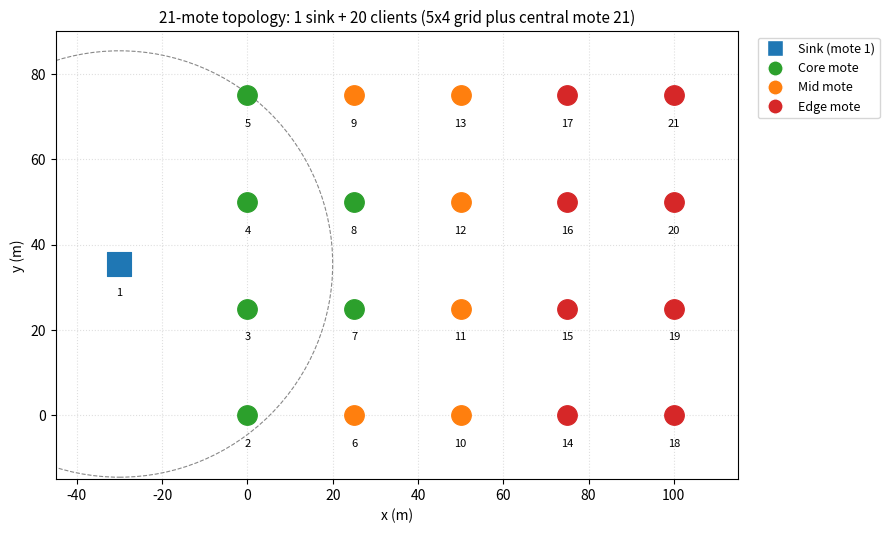
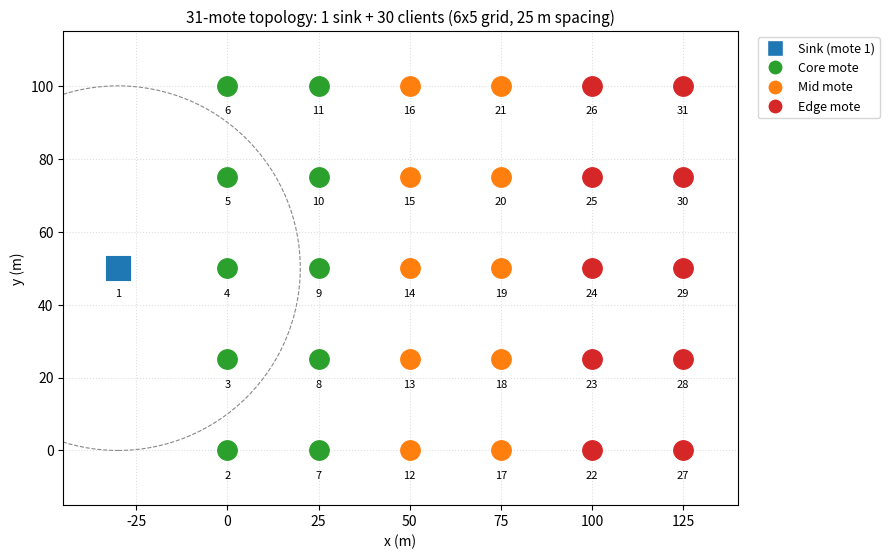
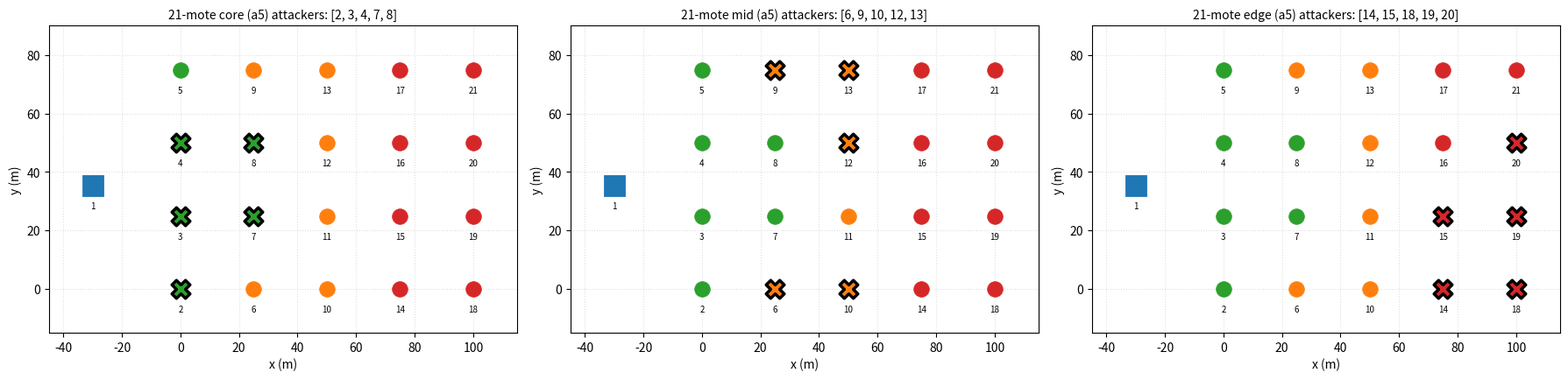
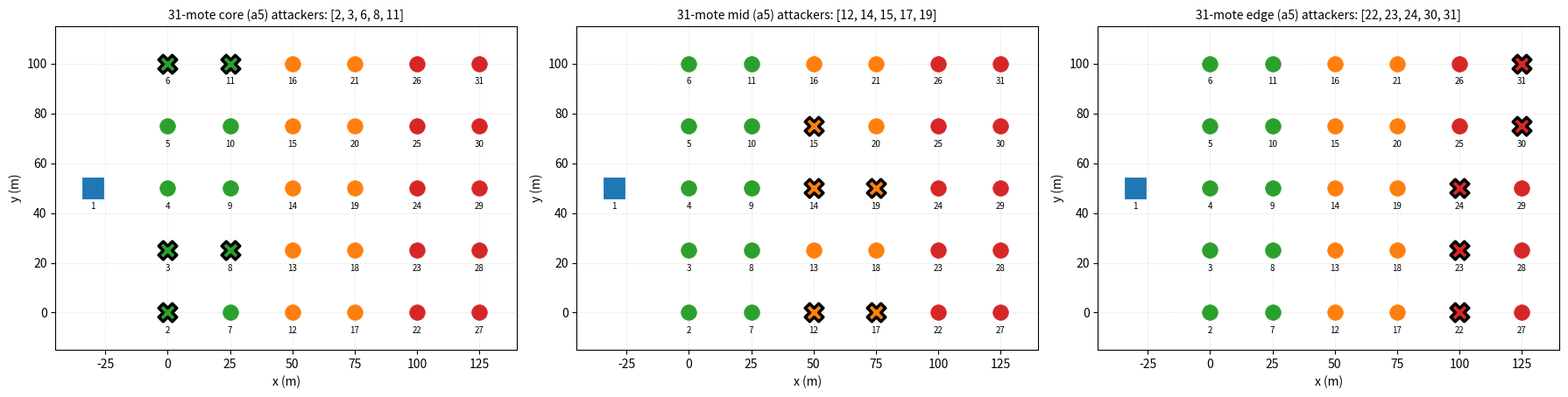

Python code for these plots, in order:
#!/usr/bin/env python3
"""Generate topology figures for 21-mote and 30-mote scenarios.

For each scale, plots all motes at their (x, y) positions, colour-coded by
placement class (sink / core / mid / edge), labels each mote with its ID,
and draws a unit-disk radio-range circle for the sink (illustrative only).

Outputs (vector PDF for the IEEE paper, raster PNG for the Word report):
  paper/figures/topology_21mote.{pdf,png}
  paper/figures/topology_30mote.{pdf,png}
  paper/figures/topology_21mote_a5_placement.{pdf,png}
  paper/figures/topology_30mote_a5_placement.{pdf,png}
"""
import math
from pathlib import Path

import matplotlib
matplotlib.use("Agg")
import matplotlib.pyplot as plt
import matplotlib.patches as patches


# ----- 21-mote topology (existing v2 CSC) -----
POS_21 = {
    1:  (-30.01, 35.46),  # sink
    2:  (0.0, 0.0),    3:  (0.0, 25.0),   4:  (0.0, 50.0),   5:  (0.0, 75.0),
    6:  (25.0, 0.0),   7:  (25.0, 25.0),  8:  (25.0, 50.0),  9:  (25.0, 75.0),
    10: (50.0, 0.0),   11: (50.0, 25.0),  12: (50.0, 50.0),  13: (50.0, 75.0),
    14: (75.0, 0.0),   15: (75.0, 25.0),  16: (75.0, 50.0),  17: (75.0, 75.0),
    18: (100.0, 0.0),  19: (100.0, 25.0), 20: (100.0, 50.0),
    21: (100.0, 75.0),
}
PLACE_21 = {
    'core': [2, 3, 4, 5, 7, 8],
    'mid':  [6, 9, 10, 11, 12, 13],
    'edge': [14, 15, 16, 17, 18, 19, 20, 21],
}

# ----- 30-mote topology (gen_topology_csc.py output) -----
def gen_30mote_positions():
    pos = {1: (-30.0, 50.0)}  # sink
    mid = 2
    for c in range(6):       # cols 0..5
        for r in range(5):   # rows 0..4
            pos[mid] = (c * 25.0, r * 25.0)
            mid += 1
    return pos


POS_30 = gen_30mote_positions()
PLACE_30 = {
    'core': [2, 3, 4, 5, 6, 7, 8, 9, 10, 11],
    'mid':  [12, 13, 14, 15, 16, 17, 18, 19, 20, 21],
    'edge': [22, 23, 24, 25, 26, 27, 28, 29, 30, 31],
}

# ----- Attacker subsets per phase -----
ATK_21_PHASE1 = {  # 3 runs (random placement), 5 attackers each, seeds 43/44/45
    'Run 1 (seed 43)': [3, 6, 11, 13, 16],
    'Run 2 (seed 44)': [5, 7, 15, 18, 19],
    'Run 3 (seed 45)': [4, 10, 15, 17, 21],
}
# Attacker selections of the released 84-run dataset (deterministic per worker,
# master seed 42). a5 = 5 attackers sampled from the tertile pool, a1 = 1.
ATK_21_PHASE2_A5 = {
    'core': [2, 3, 4, 7, 8],
    'mid':  [6, 9, 10, 12, 13],
    'edge': [14, 15, 18, 19, 20],
}
ATK_21_PHASE2_A1 = {'core': [3], 'mid': [11], 'edge': [17]}

ATK_30_A5 = {
    'core': [2, 3, 6, 8, 11],
    'mid':  [12, 14, 15, 17, 19],
    'edge': [22, 23, 24, 30, 31],
}
ATK_30_A1 = {'core': [5], 'mid': [19], 'edge': [25]}


PLACEMENT_COLOURS = {
    'sink': '#1f77b4',
    'core': '#2ca02c',
    'mid':  '#ff7f0e',
    'edge': '#d62728',
}


def mote_class(mote_id, placement_dict):
    if mote_id == 1:
        return 'sink'
    for cls, ids in placement_dict.items():
        if mote_id in ids:
            return cls
    return 'unknown'


def draw_topology(pos, placement, title, out_path, attacker_ids=None,
                   show_radio=True):
    fig, ax = plt.subplots(figsize=(9, 6.5))
    xs = [p[0] for p in pos.values()]
    ys = [p[1] for p in pos.values()]
    pad = 15
    ax.set_xlim(min(xs) - pad, max(xs) + pad)
    ax.set_ylim(min(ys) - pad, max(ys) + pad)
    ax.set_aspect('equal')
    ax.grid(True, linestyle=':', alpha=0.4)

    if show_radio:
        sink_x, sink_y = pos[1]
        ax.add_patch(patches.Circle((sink_x, sink_y), 50,
                                     fill=False, linestyle='--',
                                     edgecolor='#888', linewidth=0.8,
                                     label='Sink radio range (UDGM, illustrative)'))

    attacker_set = set(attacker_ids or [])
    for mid, (x, y) in sorted(pos.items()):
        cls = mote_class(mid, placement)
        colour = PLACEMENT_COLOURS[cls]
        is_attacker = mid in attacker_set
        marker = 'X' if is_attacker else ('s' if cls == 'sink' else 'o')
        size = 320 if cls == 'sink' else (260 if is_attacker else 200)
        edgecolor = 'black' if is_attacker else colour
        linewidth = 2.5 if is_attacker else 0.8
        ax.scatter(x, y, c=colour, marker=marker, s=size,
                   edgecolors=edgecolor, linewidths=linewidth, zorder=3)
        ax.text(x, y - 5.5, str(mid), ha='center', va='top',
                fontsize=8, zorder=4)

    # Legend
    handles = [
        plt.Line2D([0], [0], marker='s', color='w', markersize=12,
                   markerfacecolor=PLACEMENT_COLOURS['sink'], label='Sink (mote 1)'),
        plt.Line2D([0], [0], marker='o', color='w', markersize=11,
                   markerfacecolor=PLACEMENT_COLOURS['core'], label='Core mote'),
        plt.Line2D([0], [0], marker='o', color='w', markersize=11,
                   markerfacecolor=PLACEMENT_COLOURS['mid'], label='Mid mote'),
        plt.Line2D([0], [0], marker='o', color='w', markersize=11,
                   markerfacecolor=PLACEMENT_COLOURS['edge'], label='Edge mote'),
    ]
    if attacker_ids:
        handles.append(
            plt.Line2D([0], [0], marker='X', color='w', markersize=12,
                       markerfacecolor='#444', markeredgecolor='black',
                       label='Attacker (this run)')
        )
    ax.legend(handles=handles, loc='upper left',
              bbox_to_anchor=(1.02, 1), fontsize=9, frameon=True)

    ax.set_xlabel('x (m)')
    ax.set_ylabel('y (m)')
    ax.set_title(title, fontsize=11)

    plt.tight_layout()
    out_path.parent.mkdir(parents=True, exist_ok=True)
    plt.savefig(out_path, dpi=140, bbox_inches='tight')
    plt.savefig(out_path.with_suffix('.pdf'), bbox_inches='tight')
    plt.close()
    print(f'Wrote {out_path.with_suffix(".pdf")} + .png')


def main():
    out_dir = Path('paper/figures')

    # 21-mote base topology (no attacker overlay)
    draw_topology(POS_21, PLACE_21,
                   '21-mote topology: 1 sink + 20 clients (5x4 grid plus central mote 21)',
                   out_dir / 'topology_21mote.png')

    # 31-mote base topology (1 sink + 30 clients)
    draw_topology(POS_30, PLACE_30,
                   '31-mote topology: 1 sink + 30 clients (6x5 grid, 25 m spacing)',
                   out_dir / 'topology_30mote.png')

    # 21-mote a5 placement attackers (one combined fig with 3 placements)
    fig, axes = plt.subplots(1, 3, figsize=(18, 5.5))
    for ax, (placement, atk_ids) in zip(axes, ATK_21_PHASE2_A5.items()):
        xs = [p[0] for p in POS_21.values()]
        ys = [p[1] for p in POS_21.values()]
        ax.set_xlim(min(xs) - 15, max(xs) + 15)
        ax.set_ylim(min(ys) - 15, max(ys) + 15)
        ax.set_aspect('equal')
        ax.grid(True, linestyle=':', alpha=0.4)
        for mid, (x, y) in POS_21.items():
            cls = mote_class(mid, PLACE_21)
            colour = PLACEMENT_COLOURS[cls]
            is_attacker = mid in atk_ids
            marker = 'X' if is_attacker else ('s' if cls == 'sink' else 'o')
            size = 280 if cls == 'sink' else (220 if is_attacker else 160)
            edgecolor = 'black' if is_attacker else colour
            linewidth = 2.5 if is_attacker else 0.6
            ax.scatter(x, y, c=colour, marker=marker, s=size,
                       edgecolors=edgecolor, linewidths=linewidth, zorder=3)
            ax.text(x, y - 5.5, str(mid), ha='center', va='top', fontsize=7)
        ax.set_title(f'21-mote {placement} (a5) attackers: {atk_ids}', fontsize=10)
        ax.set_xlabel('x (m)')
        ax.set_ylabel('y (m)')
    plt.tight_layout()
    plt.savefig(out_dir / 'topology_21mote_a5_placement.png', dpi=140, bbox_inches='tight')
    plt.savefig(out_dir / 'topology_21mote_a5_placement.pdf', bbox_inches='tight')
    plt.close()
    print(f"Wrote {out_dir / 'topology_21mote_a5_placement.pdf'} + .png")

    # 30-mote a5 placement attackers
    fig, axes = plt.subplots(1, 3, figsize=(18, 5.5))
    for ax, (placement, atk_ids) in zip(axes, ATK_30_A5.items()):
        xs = [p[0] for p in POS_30.values()]
        ys = [p[1] for p in POS_30.values()]
        ax.set_xlim(min(xs) - 15, max(xs) + 15)
        ax.set_ylim(min(ys) - 15, max(ys) + 15)
        ax.set_aspect('equal')
        ax.grid(True, linestyle=':', alpha=0.4)
        for mid, (x, y) in POS_30.items():
            cls = mote_class(mid, PLACE_30)
            colour = PLACEMENT_COLOURS[cls]
            is_attacker = mid in atk_ids
            marker = 'X' if is_attacker else ('s' if cls == 'sink' else 'o')
            size = 280 if cls == 'sink' else (220 if is_attacker else 160)
            edgecolor = 'black' if is_attacker else colour
            linewidth = 2.5 if is_attacker else 0.6
            ax.scatter(x, y, c=colour, marker=marker, s=size,
                       edgecolors=edgecolor, linewidths=linewidth, zorder=3)
            ax.text(x, y - 5.5, str(mid), ha='center', va='top', fontsize=7)
        ax.set_title(f'31-mote {placement} (a5) attackers: {atk_ids}', fontsize=10)
        ax.set_xlabel('x (m)')
        ax.set_ylabel('y (m)')
    plt.tight_layout()
    plt.savefig(out_dir / 'topology_30mote_a5_placement.png', dpi=140, bbox_inches='tight')
    plt.savefig(out_dir / 'topology_30mote_a5_placement.pdf', bbox_inches='tight')
    plt.close()
    print(f"Wrote {out_dir / 'topology_30mote_a5_placement.pdf'} + .png")


if __name__ == '__main__':
    main()
